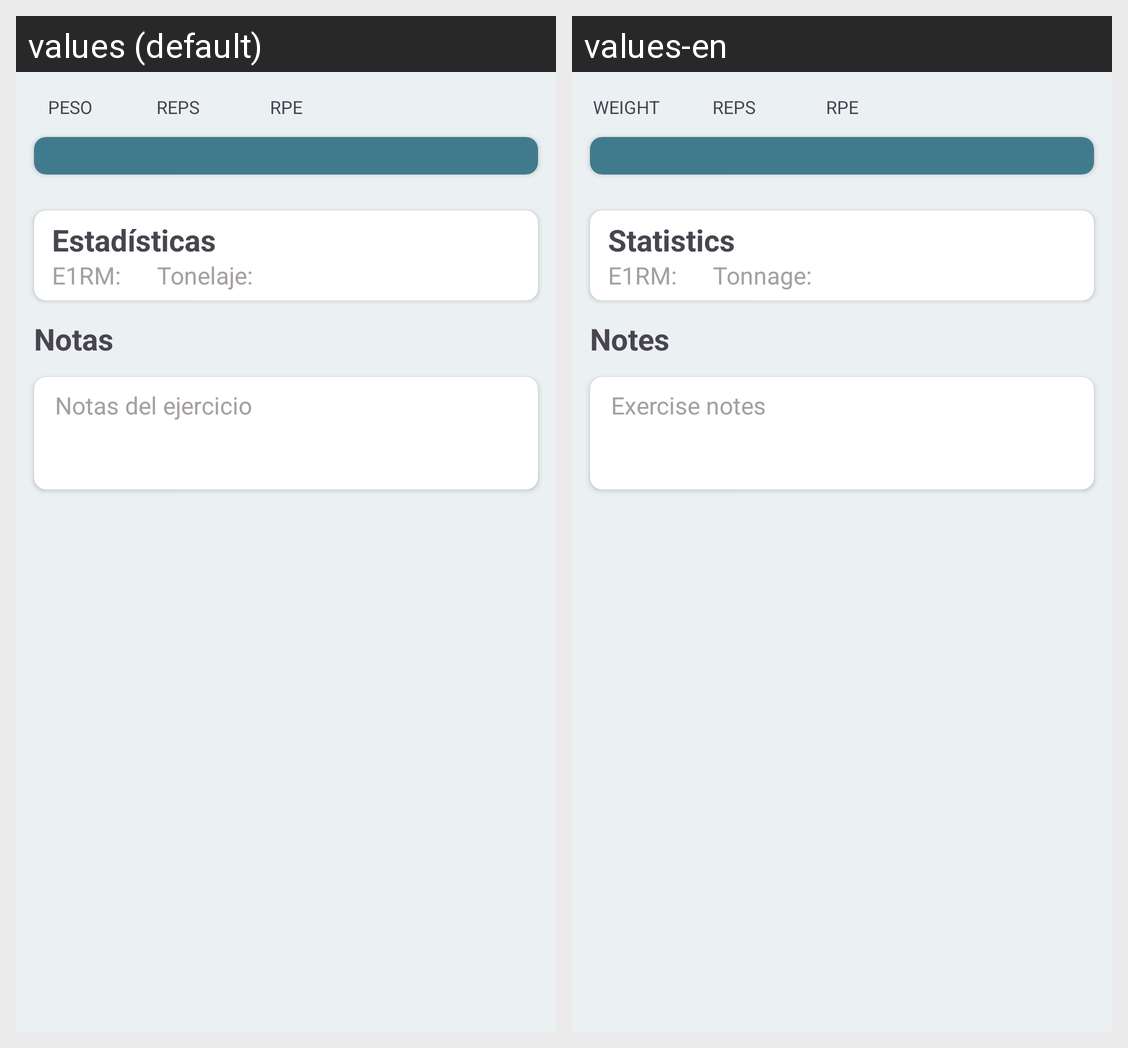

Locale-by-locale string values for the Android screen shown in this grid:
Android screen res/layout/fragment_objective.xml rendered under 2 locales, left to right: values (default), values-en. Device: Nexus 5 (rendered at 1080×1920; each locale shown at half size, 540×960, under a caption strip naming it); theme Theme.MyApplication.
Strings drawn on this screen, with the default value and each locale's value (text and hints the layout hard-codes, and strings that could not be matched under every locale, appear in the picture but are not listed):

exercise_weight
  values: PESO
  values-en: WEIGHT

exercise_reps
  values: REPS
  values-en: REPS

exercise_rpe
  values: RPE
  values-en: RPE

exercise_estadisticas
  values: Estadísticas
  values-en: Statistics

exercise_e1rm
  values: E1RM:
  values-en: E1RM:

exercise_tonelaje
  values: Tonelaje:
  values-en: Tonnage:

exercise_notas
  values: Notas
  values-en: Notes

exercise_notas_del_ejercicio
  values: Notas del ejercicio
  values-en: Exercise notes
